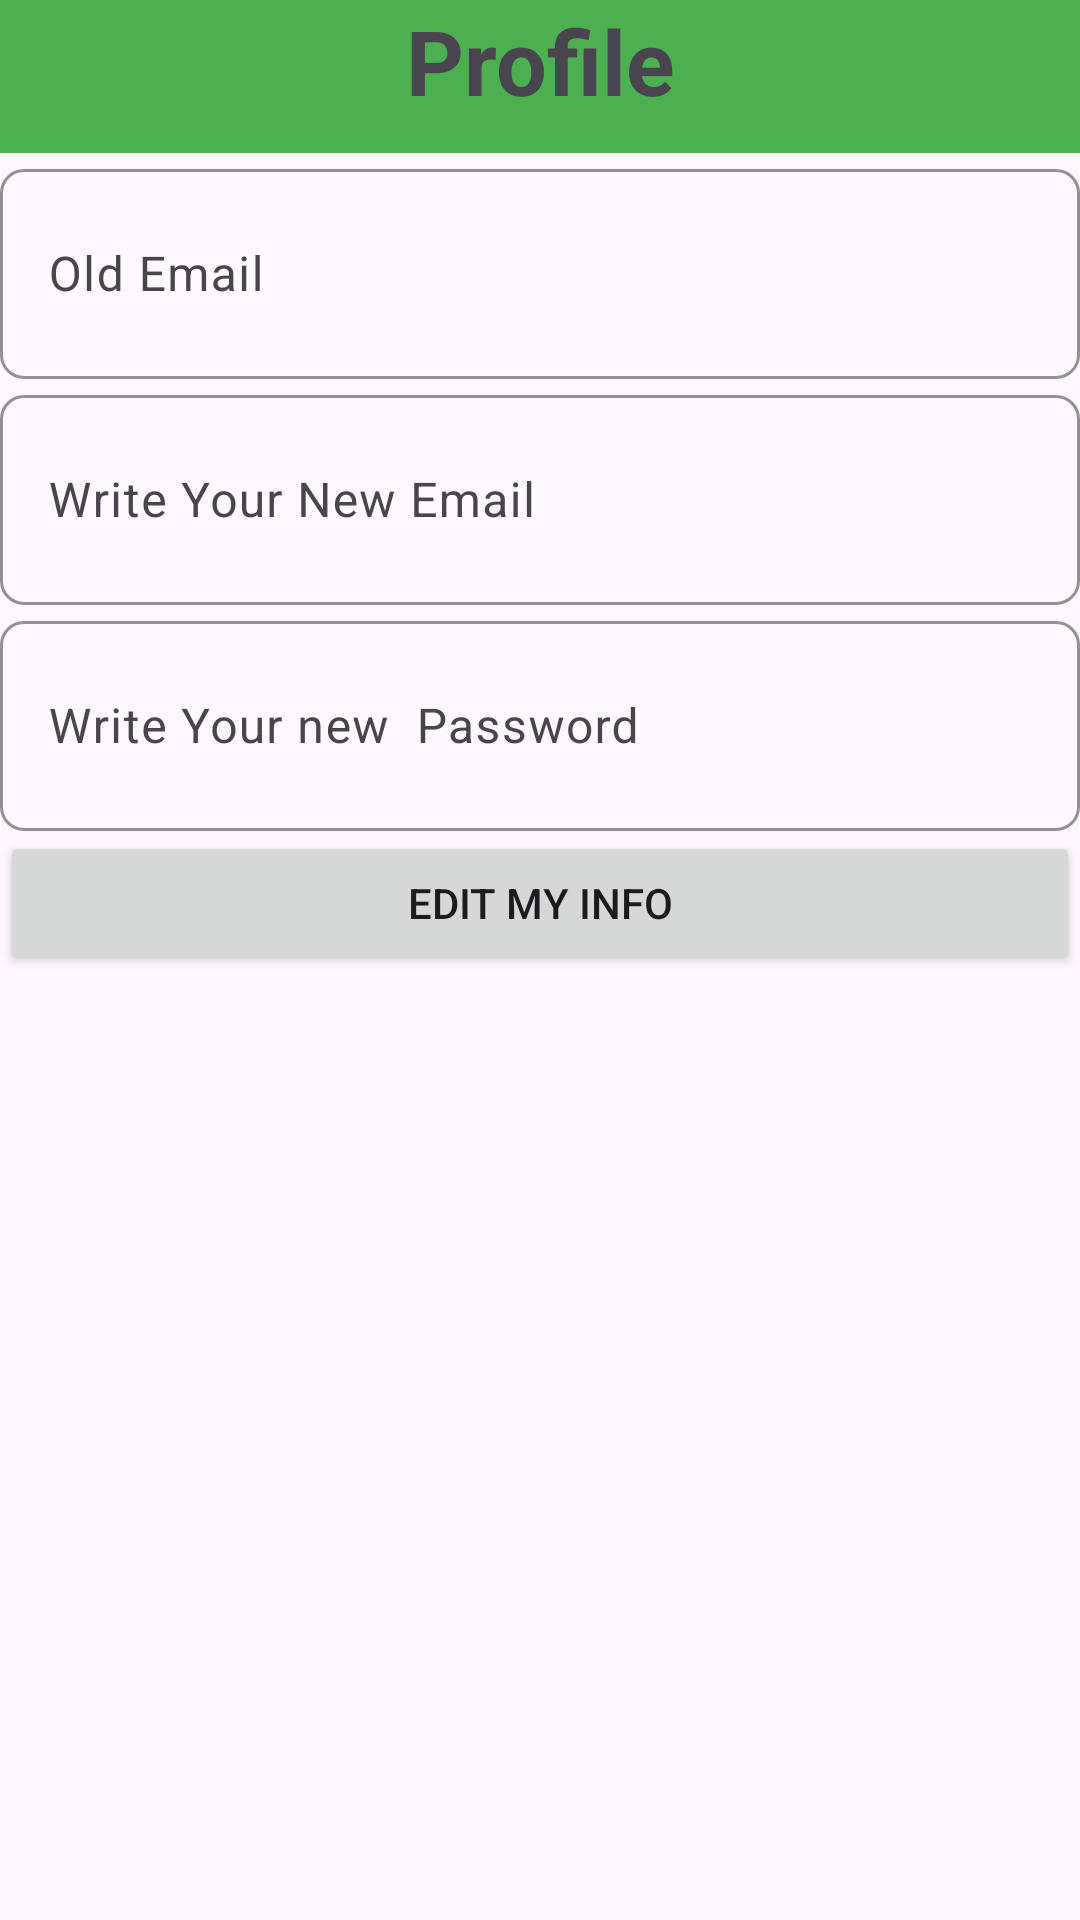

Layout XML and referenced resources for this Android screen:
<!-- AndroidManifest.xml: application theme Theme.AwsShaheen_GhassanQandeel_ENCS5150_Project -->
<!-- res/layout/fragment_profile.xml -->
<?xml version="1.0" encoding="utf-8"?>
<LinearLayout xmlns:android="http://schemas.android.com/apk/res/android"
    xmlns:app="http://schemas.android.com/apk/res-auto"
    xmlns:tools="http://schemas.android.com/tools"
    android:layout_width="match_parent"
    android:layout_height="match_parent"
    android:orientation="vertical"
    tools:context=".ui.profile.ProfileFragment" >

    <TextView
        android:id="@+id/textView2"
        android:layout_width="match_parent"
        android:layout_height="51dp"
        android:background="#4CAF50"
        android:text="Profile"
        android:textAlignment="center"
        android:textSize="30sp"
        android:textStyle="bold" />

    <com.google.android.material.textfield.TextInputLayout
        android:layout_width="match_parent"
        android:layout_height="wrap_content"
        android:hint="Old Email"
        app:boxBackgroundMode="outline"
        app:boxCornerRadiusBottomEnd="8dp"
        app:boxCornerRadiusBottomStart="8dp"
        app:boxCornerRadiusTopEnd="8dp"
        app:boxCornerRadiusTopStart="8dp"
        app:boxStrokeColor="#6200EE">

        <com.google.android.material.textfield.TextInputEditText
            android:id="@+id/oldEmailEditText"
            android:layout_width="match_parent"
            android:layout_height="70dp" />
    </com.google.android.material.textfield.TextInputLayout>

    <com.google.android.material.textfield.TextInputLayout
        android:layout_width="match_parent"
        android:layout_height="wrap_content"
        android:hint="Write Your New Email"
        app:boxBackgroundMode="outline"
        app:boxCornerRadiusBottomEnd="8dp"
        app:boxCornerRadiusBottomStart="8dp"
        app:boxCornerRadiusTopEnd="8dp"
        app:boxCornerRadiusTopStart="8dp"
        app:boxStrokeColor="#6200EE">

        <com.google.android.material.textfield.TextInputEditText
            android:id="@+id/newEmailEditText"
            android:layout_width="match_parent"
            android:layout_height="70dp" />
    </com.google.android.material.textfield.TextInputLayout>

    <com.google.android.material.textfield.TextInputLayout
        android:layout_width="match_parent"
        android:layout_height="wrap_content"
        android:hint="Write Your new  Password"
        app:boxBackgroundMode="outline"
        app:boxCornerRadiusBottomEnd="8dp"
        app:boxCornerRadiusBottomStart="8dp"
        app:boxCornerRadiusTopEnd="8dp"
        app:boxCornerRadiusTopStart="8dp"
        app:boxStrokeColor="#6200EE">

        <com.google.android.material.textfield.TextInputEditText
            android:id="@+id/newPasswordEditText"
            android:layout_width="match_parent"
            android:layout_height="70dp" />

    </com.google.android.material.textfield.TextInputLayout>

    <Button
        android:id="@+id/editButton"
        android:layout_width="match_parent"
        android:layout_height="wrap_content"
        android:text="Edit My info"
        app:strokeColor="#4CAF50" />


</LinearLayout>
<!-- resources referenced by this layout -->
<resources>
  <style name="Theme.AwsShaheen_GhassanQandeel_ENCS5150_Project" parent="Base.Theme.AwsShaheen_GhassanQandeel_ENCS5150_Project" />
  <style name="Base.Theme.AwsShaheen_GhassanQandeel_ENCS5150_Project" parent="Theme.Material3.DayNight.NoActionBar">
          
          
      </style>
</resources>
